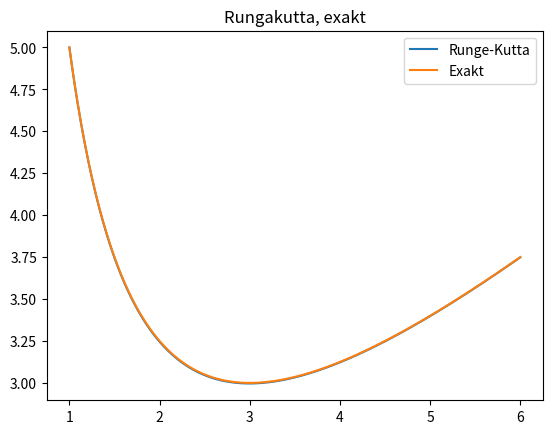

Write the Python code that produced this figure. (Note: this script raises an exception after producing the figure.)
import numpy as np
import matplotlib.pyplot as plt


# Aufgabe 2c)
def f(x, y):
    return 1 - (y/x)

def Lecaj_S12_Aufg1(f, x, h, y0):
    s = 4
    b = np.array([0.1, 0.2, 0.3, 0.4], dtype=np.float64)
    c = np.array([0, 0.25, 0.5, 0.75], dtype=np.float64)
    a = np.array([[0, 0, 0, 0],[0.5, 0, 0, 0],[0, 0.75, 0, 0],[0, 0, 1, 0]], dtype=np.float64)

    y = np.full(x.shape[0], 0, dtype=np.float64)
    y[0] = y0

    for i in range(x.size - 1):
        k = np.full(s, 0, dtype=np.float64)

        for n in range(s):
            k[n] = f(x[i] + (c[n] * h), y[i] + h * np.sum([a[n][m] * k[m] for m in range(n - 1)]))

        y[i + 1] = y[i] + h * np.sum([b[n] * k[n] for n in range(s)])

    return y

def exactSolution(x):
    return (x/2) + (9/(2*x))

a = 1
b = 6
n = 500
y0 = 5
h = h = ((b-a) * 1.0) / n

x = np.arange(a, b + h, h, dtype=np.float64)

y = Lecaj_S12_Aufg1(f,x,h,y0)

h = ((b-a) * 1.0) / n
x_exact = np.arange(a, b+h, h, dtype=np.float64)
y_exact = exactSolution(x)

plt.figure(0)
plt.title("Rungakutta, exakt")
plt.plot(x, y, label='Runge-Kutta')
plt.plot(x_exact, y_exact, label='Exakt')
plt.legend()
plt.show()

plt.figure(1)
plt.title('Global error')
plt.semilogy()
plt.plot(x, np.abs(y - y_exact, label='Runge-Kutta-'))
plt.legend()
plt.show()